The GitHub repository stefan-alex02/UBB-Y3-AI-Research contains a labelled image folder "GCD" with 7 categories: cumulus, altocumulus, cirrus, clear sky, stratocumulus, cumulonimbus, mixed clouds. Examples follow, each with its label.

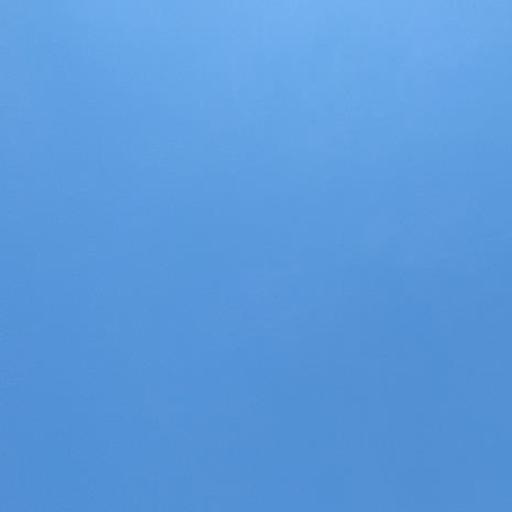
Label: clear sky

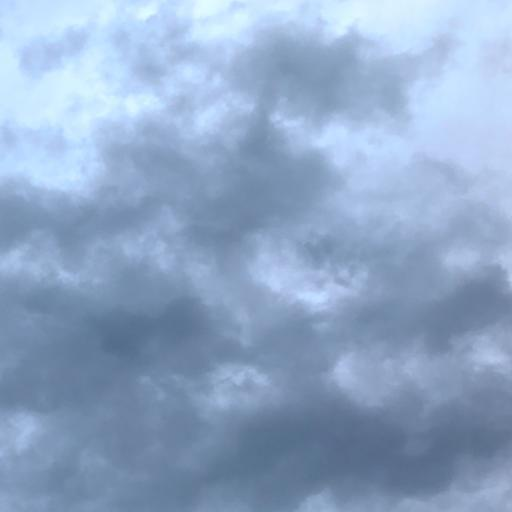
Label: cumulonimbus

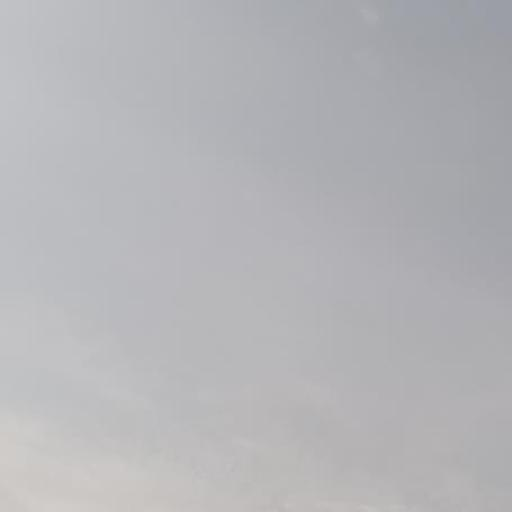
Label: stratocumulus

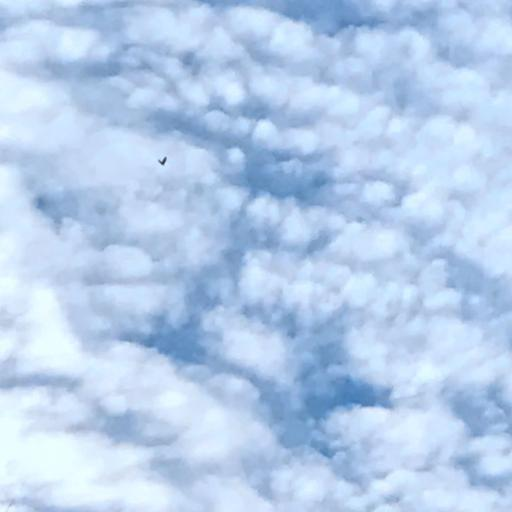
Label: altocumulus

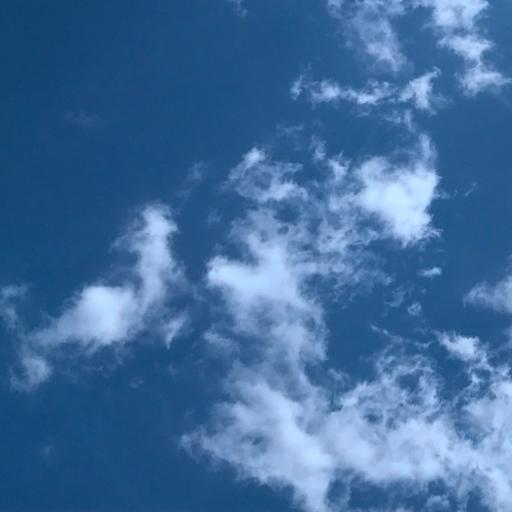
Label: cirrus

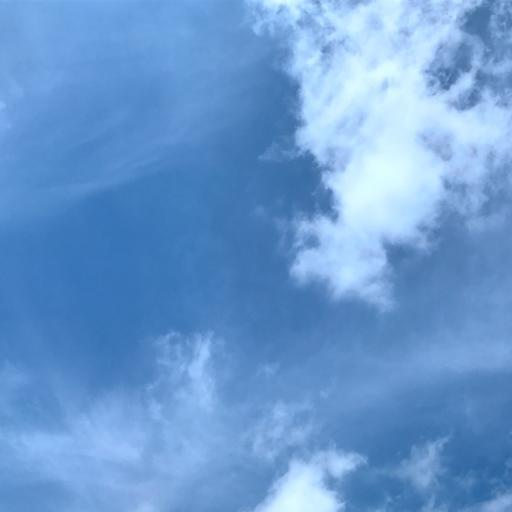
Label: mixed clouds
